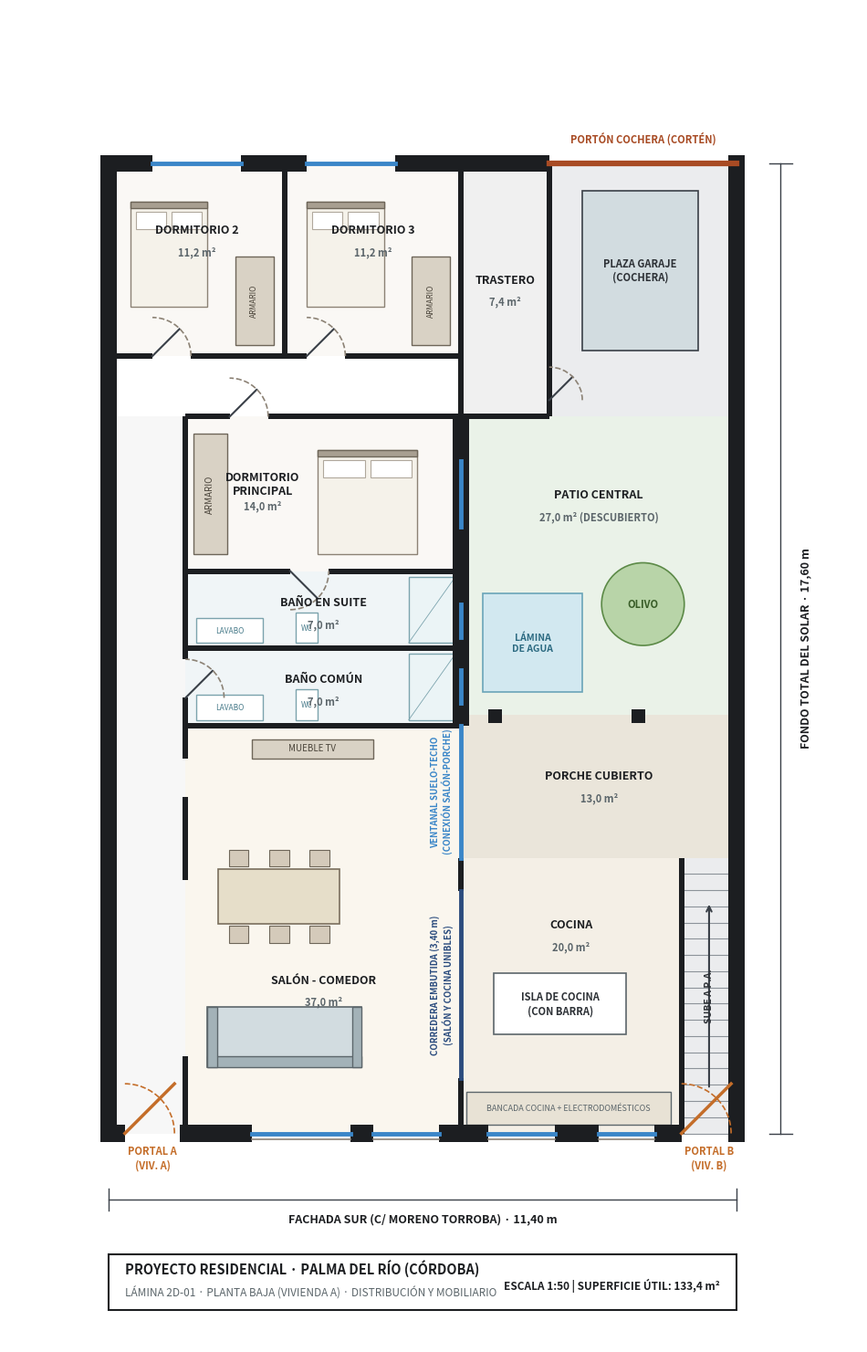
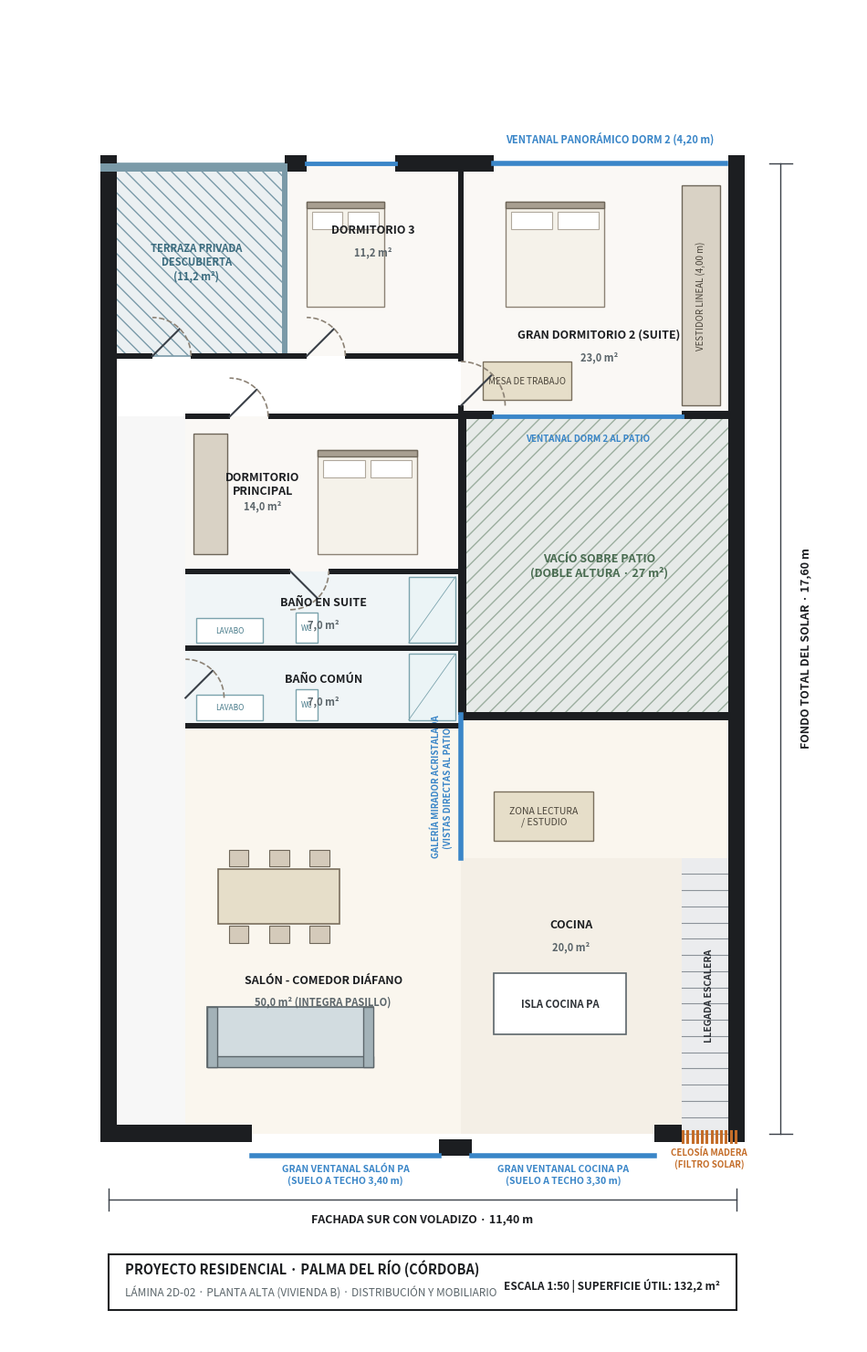

Here is the Python script that generated these plots, in order:
# -*- coding: utf-8 -*-
"""Generador de Planos Arquitectónicos 2D de Calidad Publicación / Estudio.
Ajustado para máxima legibilidad, sin ningún solapamiento, con puertas abatibles y cotas nítidas.
"""
import os
import matplotlib.pyplot as plt
import matplotlib.patches as patches
from matplotlib.patches import Arc

OUT_DIR = r"C:\Users\Oscar Martinez\Desktop\mi-casa\entrega\planos_2d"
os.makedirs(OUT_DIR, exist_ok=True)

W, D = 11.40, 17.60

def draw_door_swing(ax, x0, y0, r, theta1, theta2, color="#B85D1A", lw=1.2):
    arc = Arc((x0, y0), 2*r, 2*r, angle=0, theta1=theta1, theta2=theta2, color=color, lw=lw, ls="--", zorder=8)
    ax.add_patch(arc)

def draw_interior_door(ax, x0, y0, w, orientation="h", side=1):
    """Dibuja puerta interior con hoja y arco."""
    if orientation == "h":
        ax.plot([x0, x0 + w*0.7], [y0, y0 + side*w*0.7], color="#3A4048", lw=1.5, zorder=8)
        t1, t2 = (0, 90) if side > 0 else (-90, 0)
        draw_door_swing(ax, x0, y0, w, t1, t2, color="#8C8275")
    else:
        ax.plot([x0, x0 + side*w*0.7], [y0, y0 + w*0.7], color="#3A4048", lw=1.5, zorder=8)
        t1, t2 = (0, 90) if side > 0 else (90, 180)
        draw_door_swing(ax, x0, y0, w, t1, t2, color="#8C8275")

def draw_furniture_bed(ax, x, y, w, d):
    # Base
    ax.add_patch(patches.Rectangle((x, y), w, d, facecolor="#F5F2EA", edgecolor="#8C8275", lw=1.0, zorder=2))
    # Cabecero
    ax.add_patch(patches.Rectangle((x, y + d - 0.12), w, 0.12, facecolor="#A89F91", edgecolor="#6E6659", lw=1.0, zorder=3))
    # Almohadas
    if w >= 1.4:
        ax.add_patch(patches.Rectangle((x + 0.1, y + d - 0.50), (w-0.3)/2, 0.32, facecolor="#FFFFFF", edgecolor="#B0A89C", lw=0.8, zorder=3))
        ax.add_patch(patches.Rectangle((x + 0.2 + (w-0.3)/2, y + d - 0.50), (w-0.3)/2, 0.32, facecolor="#FFFFFF", edgecolor="#B0A89C", lw=0.8, zorder=3))
    else:
        ax.add_patch(patches.Rectangle((x + 0.1, y + d - 0.50), w - 0.2, 0.32, facecolor="#FFFFFF", edgecolor="#B0A89C", lw=0.8, zorder=3))

def draw_furniture_table(ax, x, y, w, d, chairs=3):
    ax.add_patch(patches.Rectangle((x, y), w, d, facecolor="#E6DEC9", edgecolor="#7A6F5D", lw=1.2, zorder=2))
    for i in range(chairs):
        cx = x + (i + 0.5) * (w / chairs)
        ax.add_patch(patches.Rectangle((cx - 0.18, y + d + 0.04), 0.36, 0.30, facecolor="#D4CABA", edgecolor="#6E6659", lw=0.8, zorder=2))
        ax.add_patch(patches.Rectangle((cx - 0.18, y - 0.34), 0.36, 0.30, facecolor="#D4CABA", edgecolor="#6E6659", lw=0.8, zorder=2))

def draw_furniture_sofa(ax, x, y, w, d):
    ax.add_patch(patches.Rectangle((x, y), w, d, facecolor="#D2DCE0", edgecolor="#5C666B", lw=1.2, zorder=2))
    ax.add_patch(patches.Rectangle((x, y), w, 0.20, facecolor="#A3B2B8", edgecolor="#5C666B", lw=1.0, zorder=3))
    ax.add_patch(patches.Rectangle((x, y), 0.18, d, facecolor="#A3B2B8", edgecolor="#5C666B", lw=1.0, zorder=3))
    ax.add_patch(patches.Rectangle((x + w - 0.18, y), 0.18, d, facecolor="#A3B2B8", edgecolor="#5C666B", lw=1.0, zorder=3))

def draw_bathroom_fixtures(ax, x_room, y_room, w_room, d_room):
    # Ducha
    ax.add_patch(patches.Rectangle((x_room + w_room - 0.95, y_room + 0.1), 0.85, d_room - 0.2, facecolor="#EBF4F6", edgecolor="#7BA3AD", lw=1.0, zorder=2))
    ax.plot([x_room + w_room - 0.95, x_room + w_room - 0.10], [y_room + 0.1, y_room + d_room - 0.1], color="#7BA3AD", lw=0.6, zorder=2)
    # Lavabo mueble
    ax.add_patch(patches.Rectangle((x_room + 0.2, y_room + 0.1), 1.2, 0.45, facecolor="#FFFFFF", edgecolor="#7BA3AD", lw=1.0, zorder=2))
    ax.text(x_room + 0.8, y_room + 0.32, "LAVABO", ha="center", va="center", fontsize=6, color="#487B8A")
    # WC
    ax.add_patch(patches.Rectangle((x_room + 2.0, y_room + 0.1), 0.40, 0.55, facecolor="#FFFFFF", edgecolor="#7BA3AD", lw=1.0, zorder=2))
    ax.text(x_room + 2.2, y_room + 0.37, "WC", ha="center", va="center", fontsize=6, color="#487B8A")

# ==============================================================================
# 1. PLANTA BAJA (VIVIENDA A)
# ==============================================================================
def generar_plano_pb():
    fig, ax = plt.subplots(figsize=(12, 19), dpi=200)
    ax.set_xlim(-1.8, W + 2.2)
    ax.set_ylim(-3.8, D + 2.8)
    ax.set_aspect("equal")
    ax.axis("off")
    fig.patch.set_facecolor("#FFFFFF")
    ax.set_facecolor("#FFFFFF")

    # Fondos de Estancias
    ax.add_patch(patches.Rectangle((0, 0), W, D, facecolor="#FFFFFF", zorder=0))
    ax.add_patch(patches.Rectangle((1.4, 0), 5.0, 7.4, facecolor="#FAF6EE", zorder=1)) # Salón
    ax.add_patch(patches.Rectangle((6.4, 0), 4.0, 5.0, facecolor="#F4EFE6", zorder=1)) # Cocina
    ax.add_patch(patches.Rectangle((6.4, 5.0), 5.0, 2.6, facecolor="#EAE5DA", zorder=1)) # Porche cubierto
    ax.add_patch(patches.Rectangle((6.4, 7.6), 5.0, 5.4, facecolor="#EAF2E8", zorder=1)) # Patio
    
    # Lámina de agua y olivo
    ax.add_patch(patches.Rectangle((6.8, 8.0), 1.8, 1.8, facecolor="#D2E8F0", edgecolor="#6AA4B8", lw=1.2, zorder=2))
    ax.text(7.7, 8.9, "LÁMINA\nDE AGUA", ha="center", va="center", fontsize=7.5, color="#2D6B82", weight="bold", zorder=3)
    ax.add_patch(patches.Circle((9.7, 9.6), 0.75, facecolor="#B8D4A8", edgecolor="#5C8A47", lw=1.2, zorder=2))
    ax.text(9.7, 9.6, "OLIVO", ha="center", va="center", fontsize=8, color="#385C27", weight="bold", zorder=3)

    # Escalera Portal B
    ax.add_patch(patches.Rectangle((10.4, 0), 1.0, 5.0, facecolor="#EBECEE", zorder=1))
    for step in range(17):
        sy = step * (5.0 / 17.0)
        ax.plot([10.4, 11.4], [sy, sy], color="#8C9299", lw=0.8, zorder=2)
    ax.annotate("", xy=(10.9, 4.2), xytext=(10.9, 0.8), arrowprops=dict(arrowstyle="->", color="#3A4048", lw=1.5), zorder=3)
    ax.text(10.9, 2.5, "SUBE A P.A.", rotation=90, ha="center", va="center", fontsize=7.5, color="#2D3136", weight="bold", zorder=4)

    # Zonas húmedas y noche
    ax.add_patch(patches.Rectangle((0, 0), 1.4, 13.0, facecolor="#F7F7F7", zorder=1))
    ax.add_patch(patches.Rectangle((1.4, 7.4), 5.0, 1.4, facecolor="#F0F5F7", zorder=1))
    ax.add_patch(patches.Rectangle((1.4, 8.8), 5.0, 1.4, facecolor="#F0F5F7", zorder=1))
    ax.add_patch(patches.Rectangle((1.4, 10.2), 5.0, 2.8, facecolor="#FAF8F5", zorder=1))
    ax.add_patch(patches.Rectangle((0, 14.1), 3.2, 3.5, facecolor="#FAF8F5", zorder=1))
    ax.add_patch(patches.Rectangle((3.2, 14.1), 3.2, 3.5, facecolor="#FAF8F5", zorder=1))
    ax.add_patch(patches.Rectangle((6.4, 13.0), 1.6, 4.6, facecolor="#F0F0F0", zorder=1))
    ax.add_patch(patches.Rectangle((8.0, 13.0), 3.4, 4.6, facecolor="#EBECEE", zorder=1))

    # Mobiliario PB
    draw_furniture_sofa(ax, 1.8, 1.2, 2.8, 1.1)
    ax.add_patch(patches.Rectangle((2.6, 6.8), 2.2, 0.35, facecolor="#D9D2C5", edgecolor="#6E6659", lw=1.0, zorder=2))
    ax.text(3.7, 6.98, "MUEBLE TV", ha="center", va="center", fontsize=7, color="#4A443A", zorder=3)
    draw_furniture_table(ax, 2.0, 3.8, 2.2, 1.0, chairs=3)
    
    # Isla de cocina
    ax.add_patch(patches.Rectangle((7.0, 1.8), 2.4, 1.1, facecolor="#FFFFFF", edgecolor="#5C666B", lw=1.2, zorder=2))
    ax.text(8.2, 2.35, "ISLA DE COCINA\n(CON BARRA)", ha="center", va="center", fontsize=8, color="#2D3136", weight="bold", zorder=3)
    ax.add_patch(patches.Rectangle((6.5, 0.15), 3.7, 0.6, facecolor="#E8E2D5", edgecolor="#5C666B", lw=1.0, zorder=2))
    ax.text(8.35, 0.45, "BANCADA COCINA + ELECTRODOMÉSTICOS", ha="center", va="center", fontsize=6.5, color="#5C666B")

    # Dormitorio Principal
    draw_furniture_bed(ax, 3.8, 10.5, 1.8, 1.9)
    ax.add_patch(patches.Rectangle((1.55, 10.5), 0.6, 2.2, facecolor="#D9D2C5", edgecolor="#6E6659", lw=1.0, zorder=2))
    ax.text(1.85, 11.6, "ARMARIO", rotation=90, ha="center", va="center", fontsize=7, color="#4A443A", zorder=3)

    # Baños
    draw_bathroom_fixtures(ax, 1.4, 7.4, 5.0, 1.4)
    draw_bathroom_fixtures(ax, 1.4, 8.8, 5.0, 1.4)

    # Dormitorios 2 y 3
    draw_furniture_bed(ax, 0.4, 15.0, 1.4, 1.9)
    draw_furniture_bed(ax, 3.6, 15.0, 1.4, 1.9)
    ax.add_patch(patches.Rectangle((2.3, 14.3), 0.7, 1.6, facecolor="#D9D2C5", edgecolor="#6E6659", lw=1.0, zorder=2))
    ax.text(2.65, 15.1, "ARMARIO", rotation=90, ha="center", va="center", fontsize=6, color="#4A443A", zorder=3)
    ax.add_patch(patches.Rectangle((5.5, 14.3), 0.7, 1.6, facecolor="#D9D2C5", edgecolor="#6E6659", lw=1.0, zorder=2))
    ax.text(5.85, 15.1, "ARMARIO", rotation=90, ha="center", va="center", fontsize=6, color="#4A443A", zorder=3)

    # Coche en cochera
    ax.add_patch(patches.Rectangle((8.6, 14.2), 2.1, 2.9, facecolor="#D2DCE0", edgecolor="#3A4048", lw=1.2, zorder=2))
    ax.text(9.65, 15.65, "PLAZA GARAJE\n(COCHERA)", ha="center", va="center", fontsize=8, color="#2D3136", weight="bold", zorder=3)

    # Muros Poché Sólidos
    wall_color = "#1C1E21"
    ax.add_patch(patches.Rectangle((-0.15, -0.15), 0.30, D + 0.30, facecolor=wall_color, zorder=5))
    ax.add_patch(patches.Rectangle((W - 0.15, -0.15), 0.30, 5.15, facecolor=wall_color, zorder=5))
    ax.add_patch(patches.Rectangle((W - 0.15, 5.0), 0.30, 8.0, facecolor=wall_color, zorder=5))
    ax.add_patch(patches.Rectangle((W - 0.15, 13.0), 0.30, 4.75, facecolor=wall_color, zorder=5))

    # Fachada Sur (PB)
    ax.add_patch(patches.Rectangle((-0.15, -0.15), 0.45, 0.30, facecolor=wall_color, zorder=5))
    ax.add_patch(patches.Rectangle((1.30, -0.15), 1.30, 0.30, facecolor=wall_color, zorder=5))
    ax.add_patch(patches.Rectangle((4.40, -0.15), 0.40, 0.30, facecolor=wall_color, zorder=5))
    ax.add_patch(patches.Rectangle((6.00, -0.15), 0.90, 0.30, facecolor=wall_color, zorder=5))
    ax.add_patch(patches.Rectangle((8.10, -0.15), 0.80, 0.30, facecolor=wall_color, zorder=5))
    ax.add_patch(patches.Rectangle((9.90, -0.15), 0.50, 0.30, facecolor=wall_color, zorder=5))

    # Fachada Norte (PB)
    ax.add_patch(patches.Rectangle((-0.15, D - 0.15), 0.95, 0.30, facecolor=wall_color, zorder=5))
    ax.add_patch(patches.Rectangle((2.40, D - 0.15), 1.20, 0.30, facecolor=wall_color, zorder=5))
    ax.add_patch(patches.Rectangle((5.20, D - 0.15), 2.80, 0.30, facecolor=wall_color, zorder=5))

    # Muros interiores
    ax.add_patch(patches.Rectangle((1.35, 0), 0.10, 1.4, facecolor=wall_color, zorder=5))
    ax.add_patch(patches.Rectangle((1.35, 4.6), 0.10, 1.5, facecolor=wall_color, zorder=5))
    ax.add_patch(patches.Rectangle((1.35, 6.8), 0.10, 1.1, facecolor=wall_color, zorder=5))
    ax.add_patch(patches.Rectangle((1.35, 8.6), 0.10, 4.4, facecolor=wall_color, zorder=5))
    ax.add_patch(patches.Rectangle((6.35, 0), 0.10, 1.0, facecolor=wall_color, zorder=5))
    ax.add_patch(patches.Rectangle((6.35, 4.4), 0.10, 0.6, facecolor=wall_color, zorder=5))
    ax.add_patch(patches.Rectangle((10.35, 0), 0.10, 5.0, facecolor=wall_color, zorder=5))
    ax.add_patch(patches.Rectangle((6.25, 7.4), 0.30, 5.6, facecolor=wall_color, zorder=5))
    ax.add_patch(patches.Rectangle((1.4, 7.35), 5.0, 0.10, facecolor=wall_color, zorder=5))
    ax.add_patch(patches.Rectangle((1.4, 8.75), 5.0, 0.10, facecolor=wall_color, zorder=5))
    ax.add_patch(patches.Rectangle((1.4, 10.15), 1.9, 0.10, facecolor=wall_color, zorder=5))
    ax.add_patch(patches.Rectangle((4.0, 10.15), 2.4, 0.10, facecolor=wall_color, zorder=5))
    ax.add_patch(patches.Rectangle((1.4, 12.95), 0.8, 0.10, facecolor=wall_color, zorder=5))
    ax.add_patch(patches.Rectangle((2.9, 12.95), 5.1, 0.10, facecolor=wall_color, zorder=5))
    ax.add_patch(patches.Rectangle((0, 14.05), 0.8, 0.10, facecolor=wall_color, zorder=5))
    ax.add_patch(patches.Rectangle((1.5, 14.05), 2.1, 0.10, facecolor=wall_color, zorder=5))
    ax.add_patch(patches.Rectangle((4.3, 14.05), 2.1, 0.10, facecolor=wall_color, zorder=5))
    ax.add_patch(patches.Rectangle((3.15, 14.1), 0.10, 3.5, facecolor=wall_color, zorder=5))
    ax.add_patch(patches.Rectangle((6.35, 13.0), 0.10, 4.6, facecolor=wall_color, zorder=5))
    ax.add_patch(patches.Rectangle((7.95, 13.0), 0.10, 4.6, facecolor=wall_color, zorder=5))

    # Pilares de porche
    ax.add_patch(patches.Rectangle((6.9, 7.45), 0.25, 0.25, facecolor=wall_color, zorder=6))
    ax.add_patch(patches.Rectangle((9.5, 7.45), 0.25, 0.25, facecolor=wall_color, zorder=6))

    # Puertas interiores con abatimiento
    draw_interior_door(ax, 1.4, 7.9, 0.70, orientation="v", side=1) # Baño común
    draw_interior_door(ax, 3.3, 10.2, 0.70, orientation="h", side=-1) # Suite
    draw_interior_door(ax, 2.2, 13.0, 0.70, orientation="h", side=1) # Dorm Ppal
    draw_interior_door(ax, 0.8, 14.1, 0.70, orientation="h", side=1) # Dorm 2
    draw_interior_door(ax, 3.6, 14.1, 0.70, orientation="h", side=1) # Dorm 3
    draw_interior_door(ax, 8.0, 13.3, 0.60, orientation="v", side=1) # Trastero

    # Portal A (Entrada PB)
    ax.plot([0.3, 0.3 + 0.9], [0, 0.9], color="#C46D29", lw=2.5, zorder=8)
    draw_door_swing(ax, 0.3, 0, 0.9, 0, 90, color="#C46D29")
    ax.text(0.8, -0.45, "PORTAL A\n(VIV. A)", ha="center", va="center", fontsize=8, color="#C46D29", weight="bold")

    # Portal B (Entrada PA)
    ax.plot([10.4, 10.4 + 0.9], [0, 0.9], color="#C46D29", lw=2.5, zorder=8)
    draw_door_swing(ax, 10.4, 0, 0.9, 0, 90, color="#C46D29")
    ax.text(10.9, -0.45, "PORTAL B\n(VIV. B)", ha="center", va="center", fontsize=8, color="#C46D29", weight="bold")

    # Corredera Doble Salón-Cocina
    ax.plot([6.4, 6.4], [1.0, 4.4], color="#2B4C7E", lw=3.5, zorder=8)
    ax.text(6.05, 2.7, "CORREDERA EMBUTIDA (3,40 m)\n(SALÓN Y COCINA UNIBLES)", rotation=90, ha="center", va="center", fontsize=7, color="#2B4C7E", weight="bold")

    # Gran Corredera Salón -> Porche
    ax.plot([6.4, 6.4], [5.0, 7.4], color="#3A86C8", lw=3.5, zorder=8)
    ax.text(6.05, 6.2, "VENTANAL SUELO-TECHO\n(CONEXIÓN SALÓN-PORCHE)", rotation=90, ha="center", va="center", fontsize=7, color="#3A86C8", weight="bold")

    # Ventanales Fachada Sur
    for wx0, wx1 in [(2.6, 4.4), (4.8, 6.0), (6.9, 8.1), (8.9, 9.9)]:
        ax.plot([wx0, wx1], [0, 0], color="#3A86C8", lw=3.5, zorder=8)
        ax.plot([wx0, wx1], [-0.10, -0.10], color="#8C8275", lw=1.2, zorder=8)

    # Ventanas traseras y portón
    for wx0, wx1 in [(0.8, 2.4), (3.6, 5.2)]:
        ax.plot([wx0, wx1], [D, D], color="#3A86C8", lw=3.5, zorder=8)
    ax.plot([8.0, 11.4], [D, D], color="#A84B24", lw=4.5, zorder=8)
    ax.text(9.7, D + 0.45, "PORTÓN COCHERA (CORTÉN)", ha="center", va="center", fontsize=8, color="#A84B24", weight="bold")

    # Ventanas al patio
    for wy0, wy1 in [(7.8, 8.4), (9.0, 9.6), (11.0, 12.2)]:
        ax.plot([6.4, 6.4], [wy0, wy1], color="#3A86C8", lw=3.5, zorder=8)

    # Etiquetas de Estancias
    def label_room(x, y, name, area_str):
        ax.text(x, y + 0.18, name, ha="center", va="center", fontsize=9, color="#1C1E21", weight="bold", zorder=10)
        ax.text(x, y - 0.22, area_str, ha="center", va="center", fontsize=8, color="#5C666B", weight="bold", zorder=10)

    label_room(3.9, 2.6, "SALÓN - COMEDOR", "37,0 m²")
    label_room(8.4, 3.6, "COCINA", "20,0 m²")
    label_room(8.9, 6.3, "PORCHE CUBIERTO", "13,0 m²")
    label_room(8.9, 11.4, "PATIO CENTRAL", "27,0 m² (DESCUBIERTO)")
    label_room(3.9, 8.05, "BAÑO COMÚN", "7,0 m²")
    label_room(3.9, 9.45, "BAÑO EN SUITE", "7,0 m²")
    label_room(2.8, 11.6, "DORMITORIO\nPRINCIPAL", "14,0 m²")
    label_room(1.6, 16.2, "DORMITORIO 2", "11,2 m²")
    label_room(4.8, 16.2, "DORMITORIO 3", "11,2 m²")
    label_room(7.2, 15.3, "TRASTERO", "7,4 m²")

    # Cotas Exteriores
    ax.plot([0, W], [-1.2, -1.2], color="#3A4048", lw=1.0)
    ax.plot([0, 0], [-1.4, -1.0], color="#3A4048", lw=1.0)
    ax.plot([W, W], [-1.4, -1.0], color="#3A4048", lw=1.0)
    ax.text(W/2, -1.55, "FACHADA SUR (C/ MORENO TORROBA) · 11,40 m", ha="center", va="center", fontsize=9, color="#1C1E21", weight="bold")

    ax.plot([W + 0.8, W + 0.8], [0, D], color="#3A4048", lw=1.0)
    ax.plot([W + 0.6, W + 1.0], [0, 0], color="#3A4048", lw=1.0)
    ax.plot([W + 0.6, W + 1.0], [D, D], color="#3A4048", lw=1.0)
    ax.text(W + 1.25, D/2, "FONDO TOTAL DEL SOLAR · 17,60 m", rotation=90, ha="center", va="center", fontsize=9, color="#1C1E21", weight="bold")

    # Cajetín Inferior
    ax.add_patch(patches.Rectangle((0, -3.2), W, 1.0, facecolor="#FFFFFF", edgecolor="#1C1E21", lw=1.5, zorder=10))
    ax.text(0.3, -2.55, "PROYECTO RESIDENCIAL · PALMA DEL RÍO (CÓRDOBA)", fontsize=10.5, color="#1C1E21", weight="bold", zorder=11)
    ax.text(0.3, -2.95, "LÁMINA 2D-01 · PLANTA BAJA (VIVIENDA A) · DISTRIBUCIÓN Y MOBILIARIO", fontsize=8.5, color="#5C666B", zorder=11)
    ax.text(W - 0.3, -2.75, "ESCALA 1:50 | SUPERFICIE ÚTIL: 133,4 m²", ha="right", va="center", fontsize=8.5, color="#1C1E21", weight="bold", zorder=11)

    out_file = os.path.join(OUT_DIR, "01_plano_2d_planta_baja.png")
    plt.savefig(out_file, bbox_inches="tight", facecolor=fig.get_facecolor())
    plt.close(fig)
    print("PLANO PB OK:", out_file)
    return out_file

# ==============================================================================
# 2. PLANTA ALTA (VIVIENDA B)
# ==============================================================================
def generar_plano_pa():
    fig, ax = plt.subplots(figsize=(12, 19), dpi=200)
    ax.set_xlim(-1.8, W + 2.2)
    ax.set_ylim(-3.8, D + 2.8)
    ax.set_aspect("equal")
    ax.axis("off")
    fig.patch.set_facecolor("#FFFFFF")
    ax.set_facecolor("#FFFFFF")

    # Fondos de Estancias
    ax.add_patch(patches.Rectangle((0, 0), W, D, facecolor="#FFFFFF", zorder=0))
    # Gran Salón-Comedor Diáfano (50 m²)
    ax.add_patch(patches.Rectangle((1.4, 0), 5.0, 7.4, facecolor="#FAF6EE", zorder=1))
    ax.add_patch(patches.Rectangle((6.4, 5.0), 5.0, 2.6, facecolor="#FAF6EE", zorder=1))
    # Cocina PA
    ax.add_patch(patches.Rectangle((6.4, 0), 4.0, 5.0, facecolor="#F4EFE6", zorder=1))

    # Vacío Patio Central
    ax.add_patch(patches.Rectangle((6.4, 7.6), 5.0, 5.4, facecolor="#E6EAE8", hatch="//", edgecolor="#9BAE9E", lw=1.2, zorder=1))
    ax.text(8.9, 10.3, "VACÍO SOBRE PATIO\n(DOBLE ALTURA · 27 m²)", ha="center", va="center", fontsize=9, color="#486B50", weight="bold", zorder=3)

    # Escalera PA
    ax.add_patch(patches.Rectangle((10.4, 0), 1.0, 5.0, facecolor="#EBECEE", zorder=1))
    for step in range(17):
        sy = step * (5.0 / 17.0)
        ax.plot([10.4, 11.4], [sy, sy], color="#8C9299", lw=0.8, zorder=2)
    ax.text(10.9, 2.5, "LLEGADA ESCALERA", rotation=90, ha="center", va="center", fontsize=7.5, color="#2D3136", weight="bold", zorder=4)

    # Celosía de madera en fachada
    for li in range(12):
        lx = 10.42 + li * (0.96 / 11.0)
        ax.plot([lx, lx], [-0.15, 0.05], color="#C46D29", lw=2.2, zorder=8)
    ax.text(10.9, -0.45, "CELOSÍA MADERA\n(FILTRO SOLAR)", ha="center", va="center", fontsize=7, color="#C46D29", weight="bold")

    # Zonas húmedas y noche
    ax.add_patch(patches.Rectangle((0, 0), 1.4, 13.0, facecolor="#F7F7F7", zorder=1))
    ax.add_patch(patches.Rectangle((1.4, 7.4), 5.0, 1.4, facecolor="#F0F5F7", zorder=1))
    ax.add_patch(patches.Rectangle((1.4, 8.8), 5.0, 1.4, facecolor="#F0F5F7", zorder=1))
    ax.add_patch(patches.Rectangle((1.4, 10.2), 5.0, 2.8, facecolor="#FAF8F5", zorder=1))

    # Terraza Privada PA
    ax.add_patch(patches.Rectangle((0, 14.1), 3.2, 3.5, facecolor="#EBF0F2", hatch="\\\\", edgecolor="#7A9AA8", lw=1.2, zorder=1))
    ax.text(1.6, 15.8, "TERRAZA PRIVADA\nDESCUBIERTA\n(11,2 m²)", ha="center", va="center", fontsize=8, color="#3A6B7E", weight="bold", zorder=3)

    # Dormitorio 3 y Gran Dormitorio 2
    ax.add_patch(patches.Rectangle((3.2, 14.1), 3.2, 3.5, facecolor="#FAF8F5", zorder=1))
    ax.add_patch(patches.Rectangle((6.4, 13.0), 5.0, 4.6, facecolor="#FAF8F5", zorder=1))

    # Mobiliario PA
    draw_furniture_sofa(ax, 1.8, 1.2, 3.0, 1.1)
    draw_furniture_table(ax, 2.0, 3.8, 2.2, 1.0, chairs=3)
    ax.add_patch(patches.Rectangle((7.0, 5.3), 1.8, 0.9, facecolor="#E6DEC9", edgecolor="#7A6F5D", lw=1.0, zorder=2))
    ax.text(7.9, 5.75, "ZONA LECTURA\n/ ESTUDIO", ha="center", va="center", fontsize=7.5, color="#4A443A", zorder=3)
    
    # Isla Cocina PA
    ax.add_patch(patches.Rectangle((7.0, 1.8), 2.4, 1.1, facecolor="#FFFFFF", edgecolor="#5C666B", lw=1.2, zorder=2))
    ax.text(8.2, 2.35, "ISLA COCINA PA", ha="center", va="center", fontsize=8, color="#2D3136", weight="bold", zorder=3)

    # Dormitorio Principal PA
    draw_furniture_bed(ax, 3.8, 10.5, 1.8, 1.9)
    ax.add_patch(patches.Rectangle((1.55, 10.5), 0.6, 2.2, facecolor="#D9D2C5", edgecolor="#6E6659", lw=1.0, zorder=2))

    # Baños PA
    draw_bathroom_fixtures(ax, 1.4, 7.4, 5.0, 1.4)
    draw_bathroom_fixtures(ax, 1.4, 8.8, 5.0, 1.4)

    # Dormitorio 3 PA
    draw_furniture_bed(ax, 3.6, 15.0, 1.4, 1.9)

    # Gran Dormitorio 2 PA (Suite de 23 m²)
    draw_furniture_bed(ax, 7.2, 15.0, 1.8, 1.9)
    ax.add_patch(patches.Rectangle((10.4, 13.2), 0.7, 4.0, facecolor="#D9D2C5", edgecolor="#6E6659", lw=1.0, zorder=2))
    ax.text(10.75, 15.2, "VESTIDOR LINEAL (4,00 m)", rotation=90, ha="center", va="center", fontsize=7, color="#4A443A", zorder=3)
    ax.add_patch(patches.Rectangle((6.8, 13.3), 1.6, 0.7, facecolor="#E6DEC9", edgecolor="#7A6F5D", lw=1.0, zorder=2))
    ax.text(7.6, 13.65, "MESA DE TRABAJO", ha="center", va="center", fontsize=7, color="#4A443A", zorder=3)

    # Muros Poché PA
    wall_color = "#1C1E21"
    ax.add_patch(patches.Rectangle((-0.15, -0.15), 0.30, D + 0.30, facecolor=wall_color, zorder=5))
    ax.add_patch(patches.Rectangle((W - 0.15, -0.15), 0.30, 5.15, facecolor=wall_color, zorder=5))
    ax.add_patch(patches.Rectangle((W - 0.15, 5.0), 0.30, 8.0, facecolor=wall_color, zorder=5))
    ax.add_patch(patches.Rectangle((W - 0.15, 13.0), 0.30, 4.75, facecolor=wall_color, zorder=5))

    # Fachada Sur PA (Voladizo 40 cm)
    ax.add_patch(patches.Rectangle((-0.15, -0.15), 2.75, 0.30, facecolor=wall_color, zorder=5))
    ax.add_patch(patches.Rectangle((6.00, -0.40), 0.60, 0.30, facecolor=wall_color, zorder=5))
    ax.add_patch(patches.Rectangle((9.90, -0.15), 0.50, 0.30, facecolor=wall_color, zorder=5))

    # Fachada Norte PA
    ax.add_patch(patches.Rectangle((3.20, D - 0.15), 0.40, 0.30, facecolor=wall_color, zorder=5))
    ax.add_patch(patches.Rectangle((5.20, D - 0.15), 1.80, 0.30, facecolor=wall_color, zorder=5))
    ax.add_patch(patches.Rectangle((-0.15, D - 0.15), 3.35, 0.15, facecolor="#7A9AA8", zorder=5))
    ax.add_patch(patches.Rectangle((3.15, 14.1), 0.10, 3.5, facecolor="#7A9AA8", zorder=5))

    # Muros interiores PA
    ax.add_patch(patches.Rectangle((6.35, 7.6), 0.15, 5.4, facecolor=wall_color, zorder=5))
    ax.add_patch(patches.Rectangle((6.4, 7.5), 5.0, 0.15, facecolor=wall_color, zorder=5))
    ax.add_patch(patches.Rectangle((6.4, 12.95), 0.6, 0.15, facecolor=wall_color, zorder=5))
    ax.add_patch(patches.Rectangle((10.4, 12.95), 1.0, 0.15, facecolor=wall_color, zorder=5))
    ax.add_patch(patches.Rectangle((1.4, 7.35), 5.0, 0.10, facecolor=wall_color, zorder=5))
    ax.add_patch(patches.Rectangle((1.4, 8.75), 5.0, 0.10, facecolor=wall_color, zorder=5))
    ax.add_patch(patches.Rectangle((1.4, 10.15), 1.9, 0.10, facecolor=wall_color, zorder=5))
    ax.add_patch(patches.Rectangle((4.0, 10.15), 2.4, 0.10, facecolor=wall_color, zorder=5))
    ax.add_patch(patches.Rectangle((1.4, 12.95), 0.8, 0.10, facecolor=wall_color, zorder=5))
    ax.add_patch(patches.Rectangle((2.9, 12.95), 3.5, 0.10, facecolor=wall_color, zorder=5))
    ax.add_patch(patches.Rectangle((0, 14.05), 0.8, 0.10, facecolor=wall_color, zorder=5))
    ax.add_patch(patches.Rectangle((1.5, 14.05), 2.1, 0.10, facecolor=wall_color, zorder=5))
    ax.add_patch(patches.Rectangle((4.3, 14.05), 2.1, 0.10, facecolor=wall_color, zorder=5))
    ax.add_patch(patches.Rectangle((6.35, 13.0), 0.10, 0.2, facecolor=wall_color, zorder=5))
    ax.add_patch(patches.Rectangle((6.35, 14.0), 0.10, 3.6, facecolor=wall_color, zorder=5))

    # Puertas interiores PA
    draw_interior_door(ax, 1.4, 7.9, 0.70, orientation="v", side=1)
    draw_interior_door(ax, 3.3, 10.2, 0.70, orientation="h", side=-1)
    draw_interior_door(ax, 2.2, 13.0, 0.70, orientation="h", side=1)
    draw_interior_door(ax, 0.8, 14.1, 0.70, orientation="h", side=1)
    draw_interior_door(ax, 3.6, 14.1, 0.70, orientation="h", side=1)
    draw_interior_door(ax, 6.4, 13.2, 0.80, orientation="v", side=1) # Dorm 2

    # Grandes Ventanales PA
    ax.plot([2.6, 6.0], [-0.40, -0.40], color="#3A86C8", lw=4.0, zorder=8)
    ax.plot([6.6, 9.9], [-0.40, -0.40], color="#3A86C8", lw=4.0, zorder=8)
    ax.text(4.3, -0.75, "GRAN VENTANAL SALÓN PA\n(SUELO A TECHO 3,40 m)", ha="center", va="center", fontsize=7.5, color="#3A86C8", weight="bold")
    ax.text(8.25, -0.75, "GRAN VENTANAL COCINA PA\n(SUELO A TECHO 3,30 m)", ha="center", va="center", fontsize=7.5, color="#3A86C8", weight="bold")

    # Galería hacia el patio
    ax.plot([6.4, 6.4], [5.0, 7.6], color="#3A86C8", lw=4.0, zorder=8)
    ax.text(6.05, 6.3, "GALERÍA MIRADOR ACRISTALADA\n(VISTAS DIRECTAS AL PATIO)", rotation=90, ha="center", va="center", fontsize=7, color="#3A86C8", weight="bold")

    # Ventanales Dorm 2 PA
    ax.plot([7.0, 11.2], [D, D], color="#3A86C8", lw=4.0, zorder=8)
    ax.text(9.1, D + 0.45, "VENTANAL PANORÁMICO DORM 2 (4,20 m)", ha="center", va="center", fontsize=8, color="#3A86C8", weight="bold")
    ax.plot([7.0, 10.4], [13.0, 13.0], color="#3A86C8", lw=3.5, zorder=8)
    ax.text(8.7, 12.6, "VENTANAL DORM 2 AL PATIO", ha="center", va="center", fontsize=7, color="#3A86C8", weight="bold")

    # Ventana Dorm 3
    ax.plot([3.6, 5.2], [D, D], color="#3A86C8", lw=3.5, zorder=8)

    # Etiquetas de Estancias PA
    def label_room_pa(x, y, name, area_str):
        ax.text(x, y + 0.18, name, ha="center", va="center", fontsize=9, color="#1C1E21", weight="bold", zorder=10)
        ax.text(x, y - 0.22, area_str, ha="center", va="center", fontsize=8, color="#5C666B", weight="bold", zorder=10)

    label_room_pa(3.9, 2.6, "SALÓN - COMEDOR DIÁFANO", "50,0 m² (INTEGRA PASILLO)")
    label_room_pa(8.4, 3.6, "COCINA", "20,0 m²")
    label_room_pa(3.9, 8.05, "BAÑO COMÚN", "7,0 m²")
    label_room_pa(3.9, 9.45, "BAÑO EN SUITE", "7,0 m²")
    label_room_pa(2.8, 11.6, "DORMITORIO\nPRINCIPAL", "14,0 m²")
    label_room_pa(4.8, 16.2, "DORMITORIO 3", "11,2 m²")
    label_room_pa(8.9, 14.3, "GRAN DORMITORIO 2 (SUITE)", "23,0 m²")

    # Cotas Exteriores
    ax.plot([0, W], [-1.2, -1.2], color="#3A4048", lw=1.0)
    ax.plot([0, 0], [-1.4, -1.0], color="#3A4048", lw=1.0)
    ax.plot([W, W], [-1.4, -1.0], color="#3A4048", lw=1.0)
    ax.text(W/2, -1.55, "FACHADA SUR CON VOLADIZO · 11,40 m", ha="center", va="center", fontsize=9, color="#1C1E21", weight="bold")

    ax.plot([W + 0.8, W + 0.8], [0, D], color="#3A4048", lw=1.0)
    ax.plot([W + 0.6, W + 1.0], [0, 0], color="#3A4048", lw=1.0)
    ax.plot([W + 0.6, W + 1.0], [D, D], color="#3A4048", lw=1.0)
    ax.text(W + 1.25, D/2, "FONDO TOTAL DEL SOLAR · 17,60 m", rotation=90, ha="center", va="center", fontsize=9, color="#1C1E21", weight="bold")

    # Cajetín Inferior
    ax.add_patch(patches.Rectangle((0, -3.2), W, 1.0, facecolor="#FFFFFF", edgecolor="#1C1E21", lw=1.5, zorder=10))
    ax.text(0.3, -2.55, "PROYECTO RESIDENCIAL · PALMA DEL RÍO (CÓRDOBA)", fontsize=10.5, color="#1C1E21", weight="bold", zorder=11)
    ax.text(0.3, -2.95, "LÁMINA 2D-02 · PLANTA ALTA (VIVIENDA B) · DISTRIBUCIÓN Y MOBILIARIO", fontsize=8.5, color="#5C666B", zorder=11)
    ax.text(W - 0.3, -2.75, "ESCALA 1:50 | SUPERFICIE ÚTIL: 132,2 m²", ha="right", va="center", fontsize=8.5, color="#1C1E21", weight="bold", zorder=11)

    out_file = os.path.join(OUT_DIR, "02_plano_2d_planta_alta.png")
    plt.savefig(out_file, bbox_inches="tight", facecolor=fig.get_facecolor())
    plt.close(fig)
    print("PLANO PA OK:", out_file)
    return out_file

if __name__ == "__main__":
    generar_plano_pb()
    generar_plano_pa()
